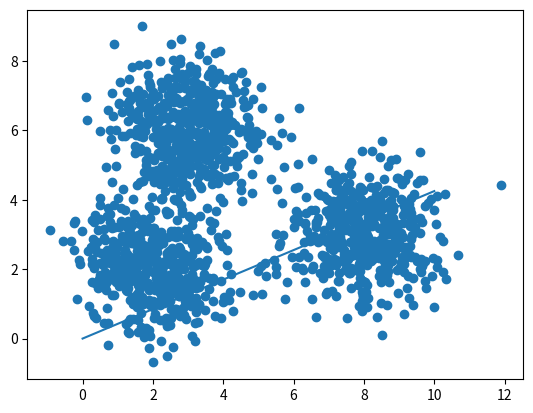

This chart was generated by the following Python code:
import numpy as np
import matplotlib.pyplot as plt
import scipy.special


def compute_logits(X, W):
  # sofmax function
  hX = X.dot(W)
  hX = np.exp(hX - np.max(hX, axis=1, keepdims=True))
  return hX / ((np.sum(hX, axis=1)).reshape(-1, 1))


def softmax_regression(X, y, learning_rate):
  #init weight
  W = np.random.randn(X.shape[1], y.shape[1])

  # batch gradient descent
  it = 10000
  while it:
    it -= 1
    logits = compute_logits(X, W)
    W -= learning_rate*X.transpose().dot(logits - y)



  return W


def main():
  means = [[2, 2], [8, 3], [3, 6]]
  cov = [[1, 0], [0, 1]]
  N = 500
  num_labels = 3

  X0 = np.random.multivariate_normal(means[0], cov, N)
  X1 = np.random.multivariate_normal(means[1], cov, N)
  X2 = np.random.multivariate_normal(means[2], cov, N)

  X = np.concatenate((X0, X1, X2), axis=0)

  y = np.ndarray(shape=[X.shape[0], num_labels], dtype=np.int32)

  # assign label
  for i in range(X.shape[0]):
    if i < N:
      y[i] = np.array([1, 0, 0], dtype=np.int32)
    elif i >= N and i < 2*N:
      y[i] = np.array([0, 1, 0], dtype=np.int32)
    else:
      y[i] = np.array([0, 0, 1], dtype=np.int32)


  learning_rate = 0.1
  W = softmax_regression(X, y, learning_rate)

  x_w = np.linspace(0, 10, 5000)
  y_w_1 = (W[0][0] - W[0][1]) * x_w / (W[1][1] - W[1][0])

  print(W)

  # plot data and result

  plt.scatter(X[:,0], X[:,1])
  plt.plot(x_w, y_w_1)
  #plt.plot(x_w, y_w_2)

  plt.show()


if __name__ == '__main__':
    main()